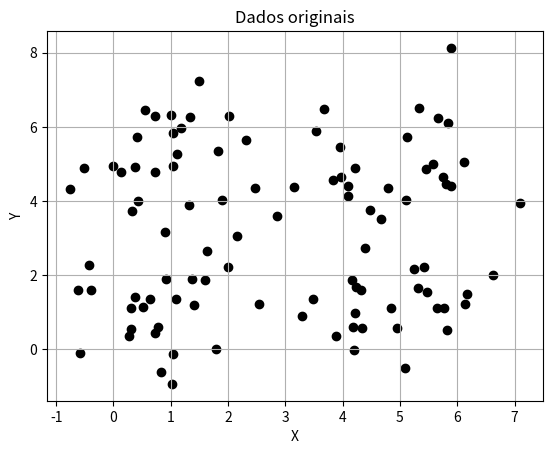
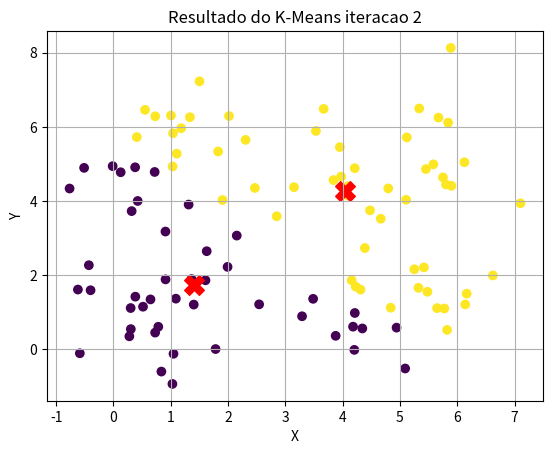
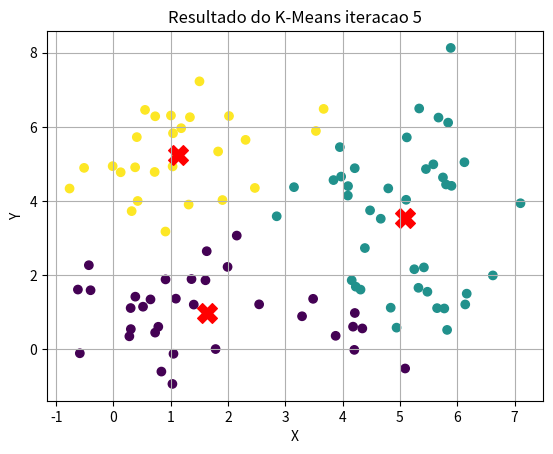
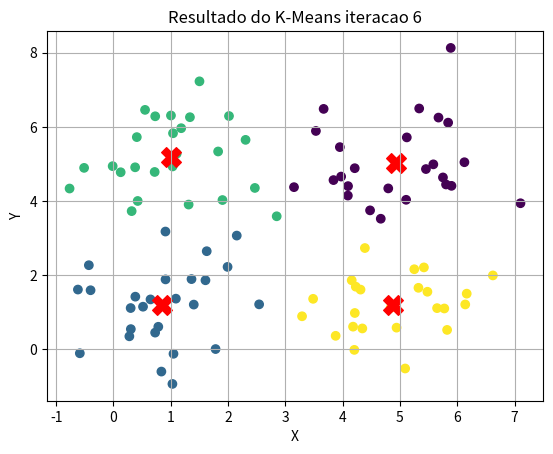
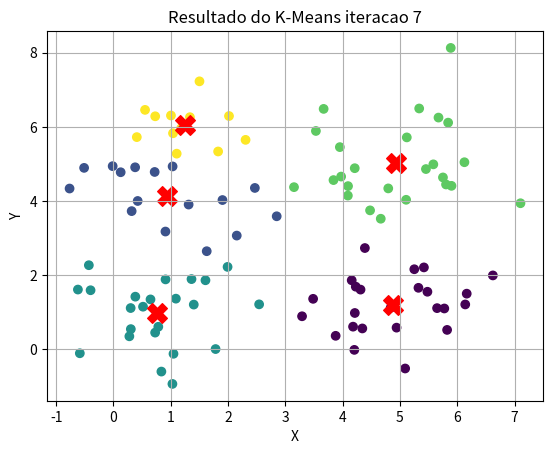

These charts were generated, in order, by the following Python code:
import numpy as np
import matplotlib.pyplot as plt

def k_means(X, k, max_epochs = 100):
    plt.scatter(X[:, 0], X[:, 1], c='black', marker='o')
    plt.xlabel('X')
    plt.ylabel('Y')
    plt.grid()
    plt.title('Dados originais')
    plt.show()

    centroids = X[np.random.choice(X.shape[0], k, replace=False)]

    for epoch in range(max_epochs):
        distances = np.linalg.norm(X[:, np.newaxis] - centroids, axis=2)
        labels = np.argmin(distances, axis=1)

        new_centroids = np.array([X[labels == i].mean(axis=0) for i in range(k)])

        if np.all(centroids == new_centroids):
            break

        centroids = new_centroids
        # plt.scatter(X[:, 0], X[:, 1], c=labels, cmap='viridis', marker='o')
        # plt.scatter(centroids[:, 0], centroids[:, 1], c='red', marker='X', s=200)
        # plt.xlabel('X')
        # plt.ylabel('Y')
        # plt.grid()
        # plt.title(f'Resultado do K-Means iteracao {epoch+1}')
        # plt.show()

    plt.scatter(X[:, 0], X[:, 1], c=labels, cmap='viridis', marker='o')
    plt.scatter(centroids[:, 0], centroids[:, 1], c='red', marker='X', s=200)
    plt.xlabel('X')
    plt.ylabel('Y')
    plt.grid()
    plt.title(f'Resultado do K-Means iteracao {epoch+1}')
    plt.show()
    return centroids, labels

if __name__ == "__main__":
    x1 = np.random.multivariate_normal(mean = [1,1], cov = [[1, 0], [0, 1]], size = 25)
    x2 = np.random.multivariate_normal(mean = [5,5], cov = [[1, 0], [0, 1]], size = 25)
    x3 = np.random.multivariate_normal(mean = [1,5], cov = [[1, 0], [0, 1]], size = 25)
    x4 = np.random.multivariate_normal(mean = [5,1], cov = [[1, 0], [0, 1]], size = 25)
    X = np.vstack((x1, x2, x3, x4))
    for i in range(4):
        k = i + 2
        centroids, labels = k_means(X, k)
        print(f"Centroides finais para k={k}:\n", centroids)
